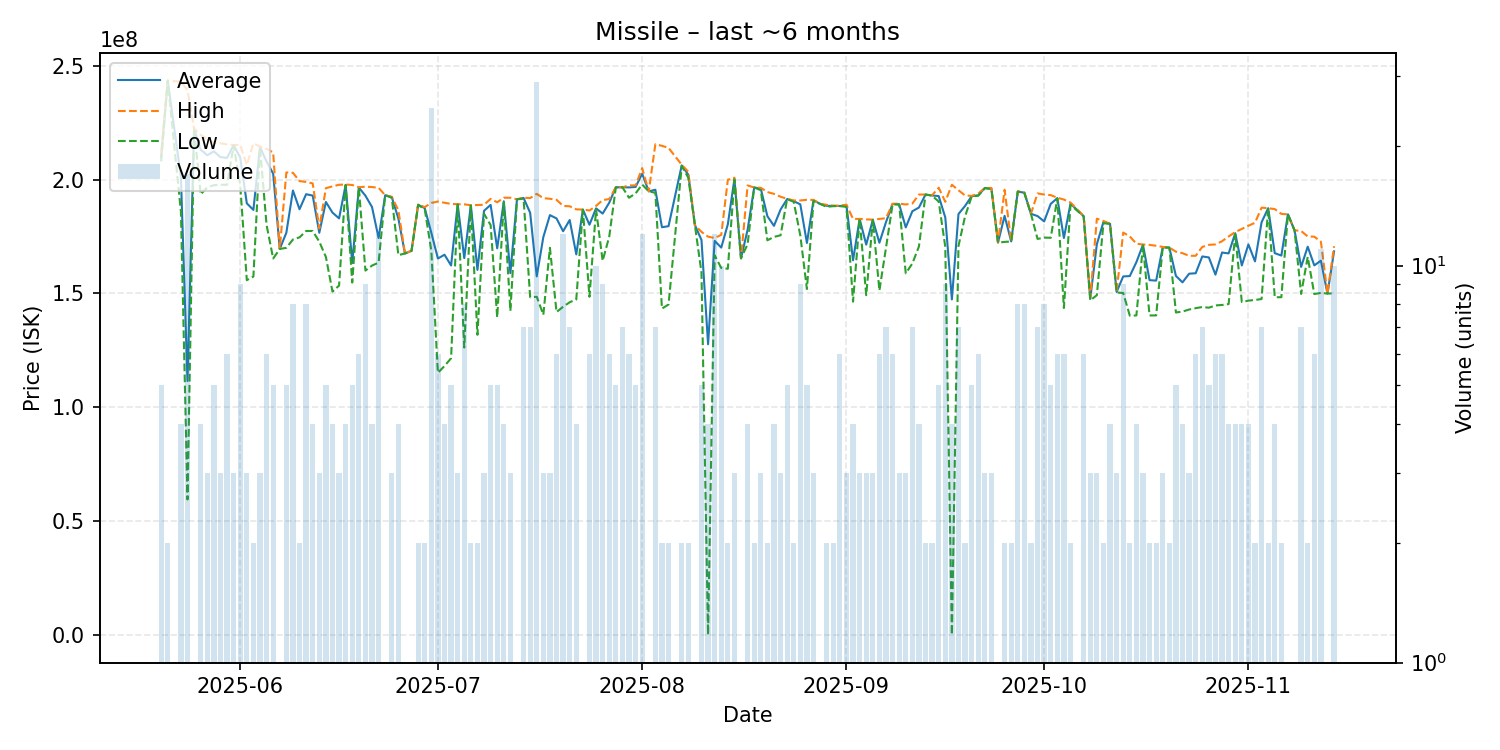

The table this chart was drawn from, first rows:
date, average, highest, lowest, order_count, volume
2025-05-20, 209840000, 211750000, 208000000, 5, 5
2025-05-21, 243400000, 243400000, 243400000, 2, 2
2025-05-23, 201100000, 243000000, 185900000, 4, 4
2025-05-24, 111501176, 239300000, 59460000, 12, 17
2025-05-25, 222300000, 222300000, 222300000, 1, 1
2025-05-26, 213125000, 219600000, 193500000, 4, 4
2025-05-27, 210666667, 217700000, 196600000, 3, 3
2025-05-28, 212380000, 216200000, 197500000, 5, 5
2025-05-29, 209833333, 215900000, 197700000, 3, 3
2025-05-30, 209516667, 215450000, 197700000, 5, 6
2025-05-31, 215100000, 215150000, 215050000, 3, 3
2025-06-01, 209677778, 215200000, 197600000, 7, 9
2025-06-02, 189533333, 206400000, 155800000, 3, 3
2025-06-03, 186650000, 215900000, 157400000, 2, 2
2025-06-04, 214233333, 214500000, 214100000, 3, 3
2025-06-05, 207900000, 213500000, 180000000, 6, 6
2025-06-06, 202560000, 211900000, 165300000, 5, 5
2025-06-07, 169500000, 169500000, 169500000, 1, 1
2025-06-08, 176640000, 203100000, 170000000, 4, 5
2025-06-09, 195175000, 202950000, 173650000, 8, 8
2025-06-10, 186950000, 199300000, 174600000, 2, 2
2025-06-11, 193550000, 198950000, 177400000, 8, 8
2025-06-12, 192950000, 198300000, 177400000, 3, 4
2025-06-13, 176600000, 178550000, 172700000, 3, 3
2025-06-14, 190140000, 196200000, 166000000, 5, 5
2025-06-15, 185475000, 197000000, 150800000, 4, 4
2025-06-16, 182933333, 197700000, 153400000, 3, 3
2025-06-17, 197625000, 197800000, 197600000, 4, 4
2025-06-18, 163340000, 197600000, 154750000, 5, 5
2025-06-19, 196466667, 196600000, 196400000, 5, 6
2025-06-20, 192900000, 196850000, 160000000, 9, 9
2025-06-21, 187925000, 196700000, 162200000, 4, 4
2025-06-22, 174300000, 196350000, 163500000, 12, 12
2025-06-23, 193100000, 193100000, 193100000, 1, 1
2025-06-24, 192266667, 192400000, 192000000, 3, 3
2025-06-25, 182875000, 186500000, 166800000, 4, 4
2025-06-26, 167500000, 167500000, 167500000, 1, 1
2025-06-27, 168700000, 168700000, 168700000, 1, 1
2025-06-28, 188900000, 189000000, 188800000, 2, 2
2025-06-29, 187450000, 187900000, 187000000, 2, 2
2025-06-30, 176624000, 189700000, 168750000, 18, 25
2025-07-01, 165300000, 190350000, 115100000, 6, 6
2025-07-02, 166975000, 189800000, 118100000, 4, 4
2025-07-03, 162240000, 189300000, 121500000, 4, 5
2025-07-04, 189100000, 189150000, 189050000, 3, 3
2025-07-05, 165475000, 189100000, 126200000, 8, 8
2025-07-06, 188650000, 188700000, 188600000, 2, 2
2025-07-07, 160300000, 188800000, 131800000, 2, 2
2025-07-08, 186266667, 188900000, 184950000, 3, 3
2025-07-09, 188860000, 191500000, 180000000, 5, 5
2025-07-10, 169780000, 190000000, 139400000, 5, 5
2025-07-11, 190425000, 192000000, 189900000, 4, 4
2025-07-12, 158900000, 192000000, 142350000, 3, 3
2025-07-13, 191300000, 191300000, 191300000, 1, 1
2025-07-14, 191914286, 192000000, 191600000, 7, 7
2025-07-15, 185385714, 191850000, 148300000, 7, 7
2025-07-16, 157455172, 193700000, 148500000, 20, 29
2025-07-17, 174733333, 191800000, 140600000, 3, 3
2025-07-18, 184366667, 191550000, 170000000, 3, 3
2025-07-19, 182916667, 191100000, 141800000, 6, 6
... 116 more rows
